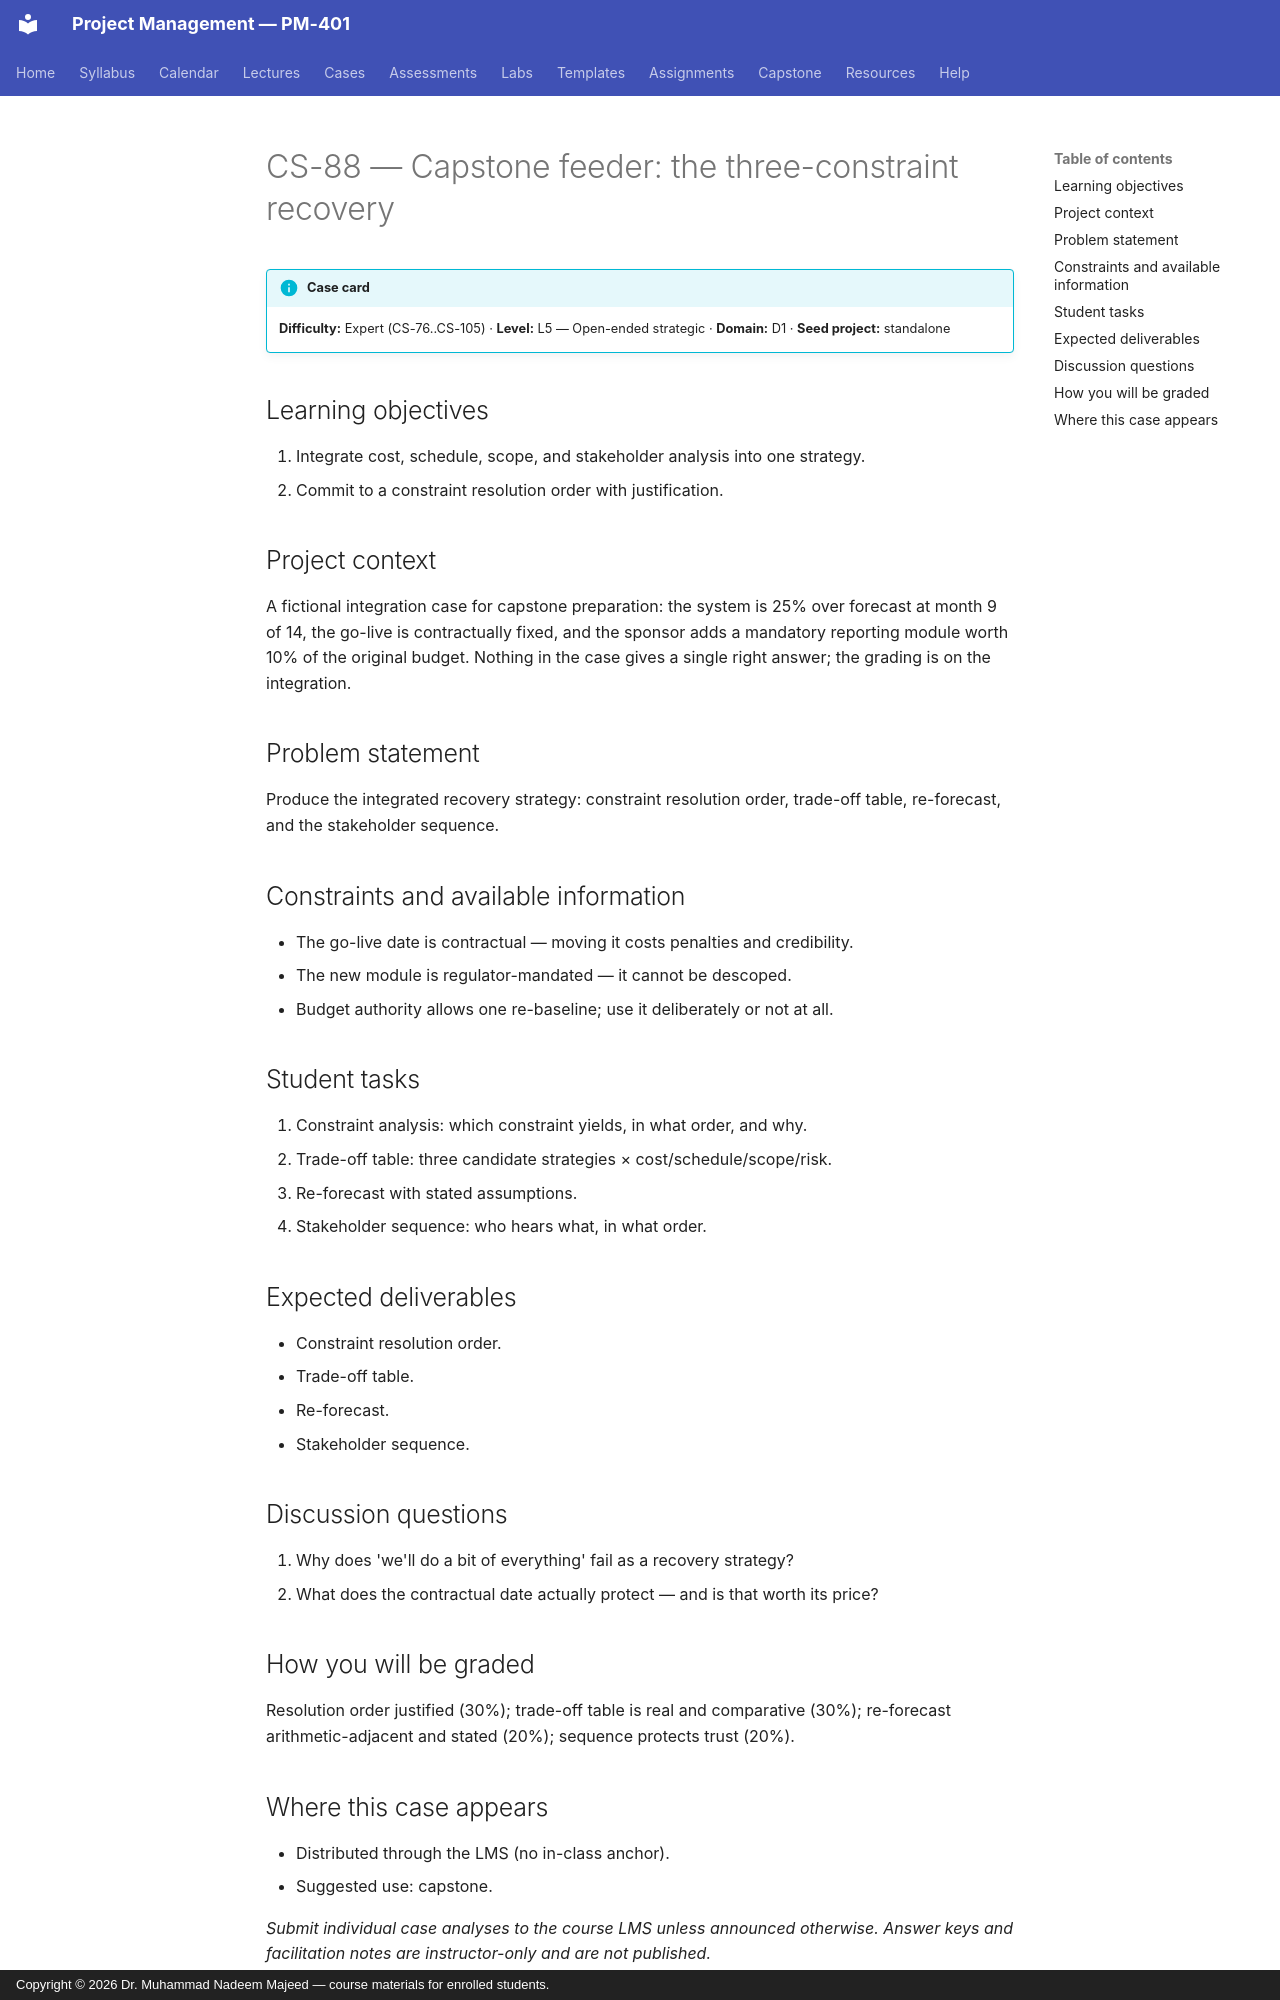

repository: nadeem-majeedch/Project-Management · page: cases/CS-88/index.html · generator: mkdocs · copyright: Copyright © 2026 Dr. Muhammad Nadeem Majeed — course materials for enrolled students.

<!-- AUTO-GENERATED from planning/*.yaml via tools/scaffold.py. Edit the YAML, not this file. -->

# CS-88 — Capstone feeder: the three-constraint recovery

!!! info "Case card"
    **Difficulty:** Expert (CS-76..CS-105) ·
    **Level:** L5 — Open-ended strategic ·
    **Domain:** D1 · **Seed project:** standalone

## Learning objectives

1. Integrate cost, schedule, scope, and stakeholder analysis into one strategy.
2. Commit to a constraint resolution order with justification.

## Project context

A fictional integration case for capstone preparation: the system is 25% over forecast at month 9 of 14, the go-live is contractually fixed, and the sponsor adds a mandatory reporting module worth 10% of the original budget. Nothing in the case gives a single right answer; the grading is on the integration.

## Problem statement

Produce the integrated recovery strategy: constraint resolution order, trade-off table, re-forecast, and the stakeholder sequence.

## Constraints and available information

- The go-live date is contractual — moving it costs penalties and credibility.
- The new module is regulator-mandated — it cannot be descoped.
- Budget authority allows one re-baseline; use it deliberately or not at all.

## Student tasks

1. Constraint analysis: which constraint yields, in what order, and why.
2. Trade-off table: three candidate strategies × cost/schedule/scope/risk.
3. Re-forecast with stated assumptions.
4. Stakeholder sequence: who hears what, in what order.

## Expected deliverables

- Constraint resolution order.
- Trade-off table.
- Re-forecast.
- Stakeholder sequence.

## Discussion questions

1. Why does 'we'll do a bit of everything' fail as a recovery strategy?
1. What does the contractual date actually protect — and is that worth its price?

## How you will be graded

Resolution order justified (30%); trade-off table is real and comparative (30%); re-forecast arithmetic-adjacent and stated (20%); sequence protects trust (20%).
